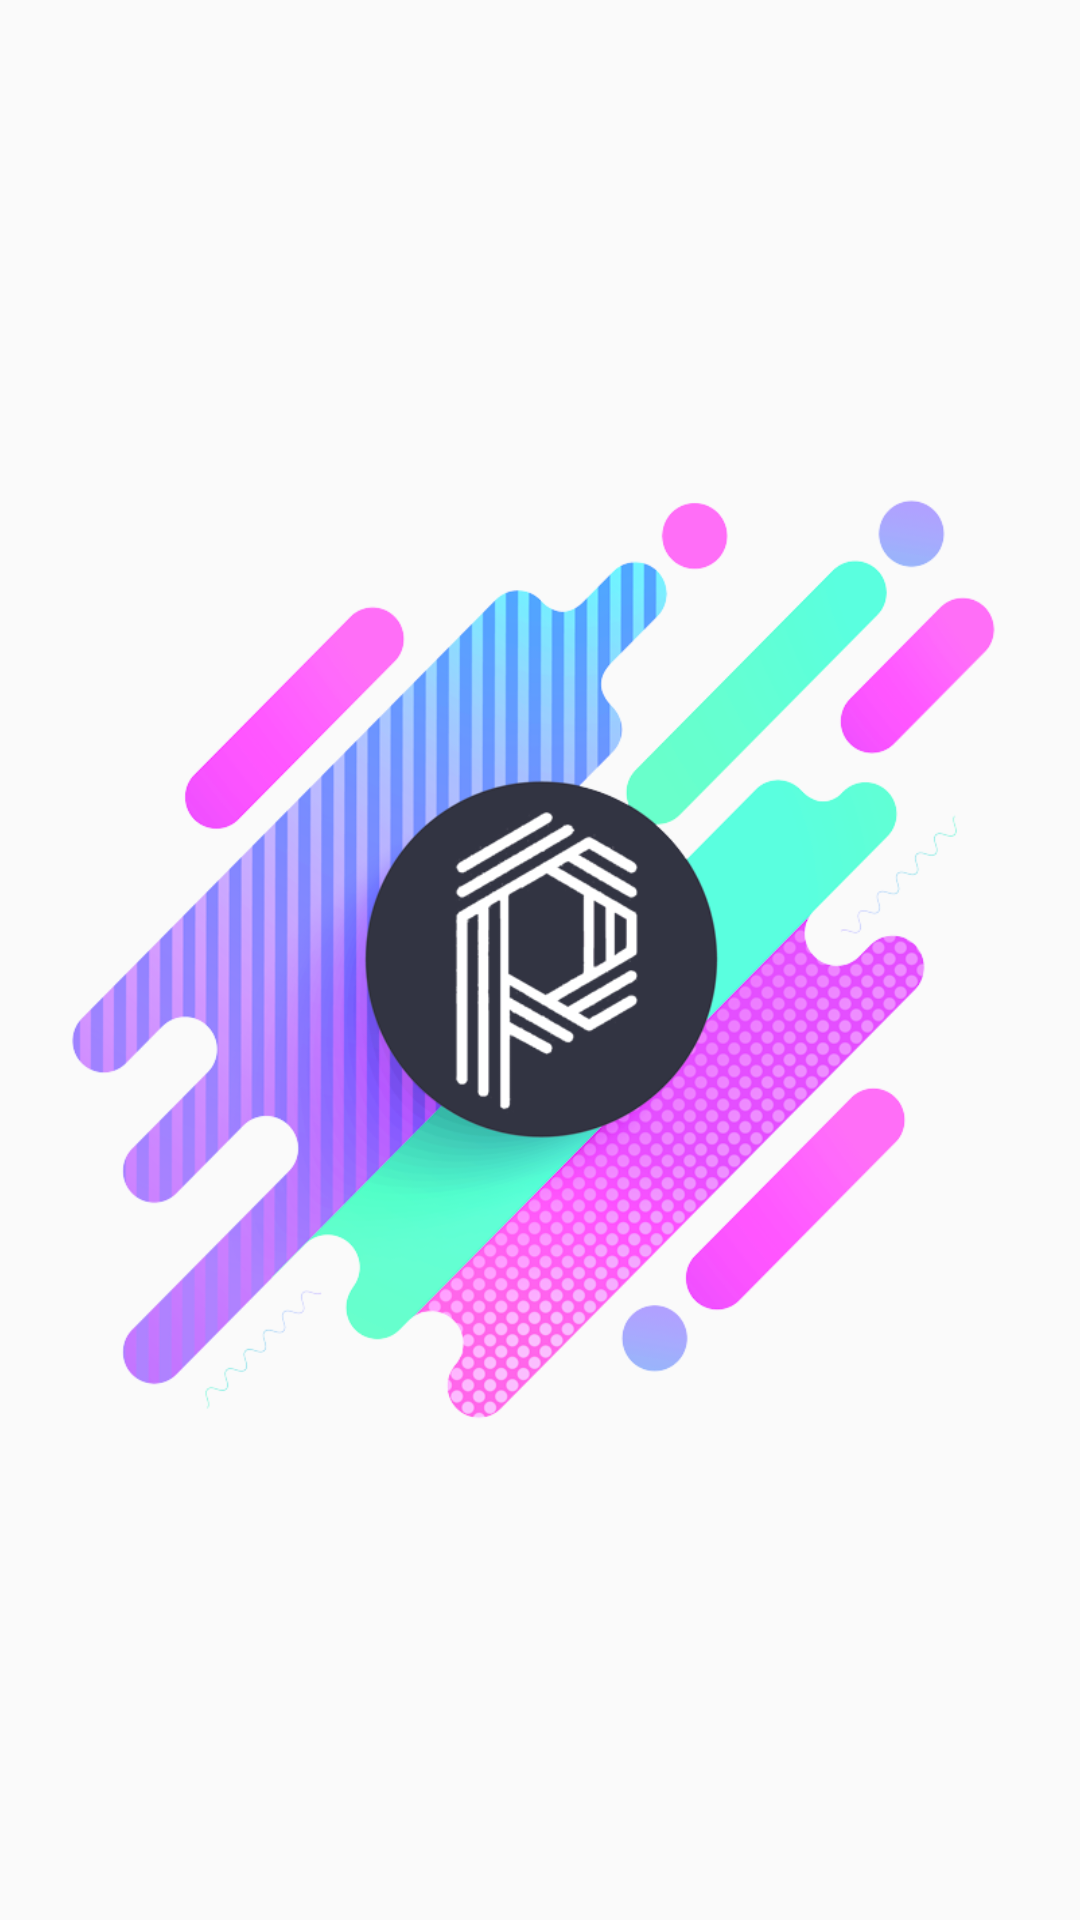

The Android layout XML behind this screen, and the referenced resources:
<!-- AndroidManifest.xml: application theme AppTheme -->
<!-- res/layout/activity_splash.xml -->
<?xml version="1.0" encoding="utf-8"?>
<RelativeLayout xmlns:android="http://schemas.android.com/apk/res/android"
    xmlns:tools="http://schemas.android.com/tools"
    android:layout_width="match_parent"
    android:layout_height="match_parent"
    tools:context="br.com.megaapps.mepoupe.View.SplashActivity">

    <ImageView
        android:layout_width="320dp"
        android:layout_height="320dp"
        android:background="@drawable/ic_splash"
        android:layout_centerHorizontal="true"
        android:layout_centerVertical="true"/>

</RelativeLayout>
<!-- resources referenced by this layout -->
<resources>
  <!-- drawable ic_splash: png bitmap (drawable, 182200 bytes) -->
  <style name="AppTheme" parent="Theme.AppCompat.Light.DarkActionBar">
          
          <item name="colorPrimary">@color/primary</item>
          <item name="colorPrimaryDark">@color/dark</item>
          <item name="colorAccent">@color/accent</item>
      </style>
  <color name="primary">#02c8d3</color>
  <color name="dark">#303f9f</color>
  <color name="accent">#ff3366</color>
</resources>
